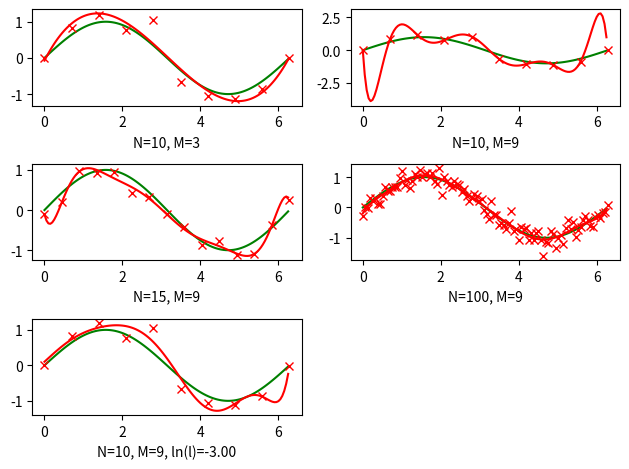

Reproduce this figure in Python.
#!/usr/bin/env python3
# -*- coding: utf-8 -*-

import math

import matplotlib.pyplot as plt
import numpy as np

def generate_curve(fn=np.sin):
    x = np.arange(0, 2 * math.pi, 0.05)
    y = fn(x)
    return x, y

sampled = {}

def generate_points(N):
    if N in sampled: return sampled[N]
    x = np.linspace(0, 2 * math.pi, num=N)
    y = np.sin(x) + np.random.normal(scale=0.2, size=N)
    sampled[N] = (x, y)
    return x, y

def generate_fit(x, y, deg, l):
    A = np.zeros((len(x), deg + 1))
    for k in range(deg + 1):
        A[:, k] = np.power(x, k)
    At = A.transpose()
    w = np.linalg.inv(At.dot(A) + l * np.identity(deg + 1)).dot(At).dot(y)
    fn = np.poly1d(w[::-1])
    return generate_curve(fn)
    #return xp, yp

def draw(N, M, l=0):
    xp, yp = generate_points(N)
    xf, yf = generate_fit(xp, yp, M, l)
    plt.plot(xf, yf, 'r')
    plt.plot(xp, yp, 'rx')
    if l == 0:
        plt.xlabel('N=%d, M=%d' % (N, M))
    else:
        plt.xlabel('N=%d, M=%d, ln(l)=%.2f' % (N, M, math.log(l)))

def main():
    xc, yc = generate_curve()

    plt.subplot(321)
    plt.plot(xc, yc, 'g')
    draw(10, 3)

    plt.subplot(322)
    plt.plot(xc, yc, 'g')
    draw(10, 9)

    plt.subplot(323)
    plt.plot(xc, yc, 'g')
    draw(15, 9)

    plt.subplot(324)
    plt.plot(xc, yc, 'g')
    draw(100, 9)

    plt.subplot(325)
    plt.plot(xc, yc, 'g')
    draw(10, 9, l=math.exp(-3))

    plt.tight_layout()

    plt.show()

if __name__ == '__main__':
    main()
